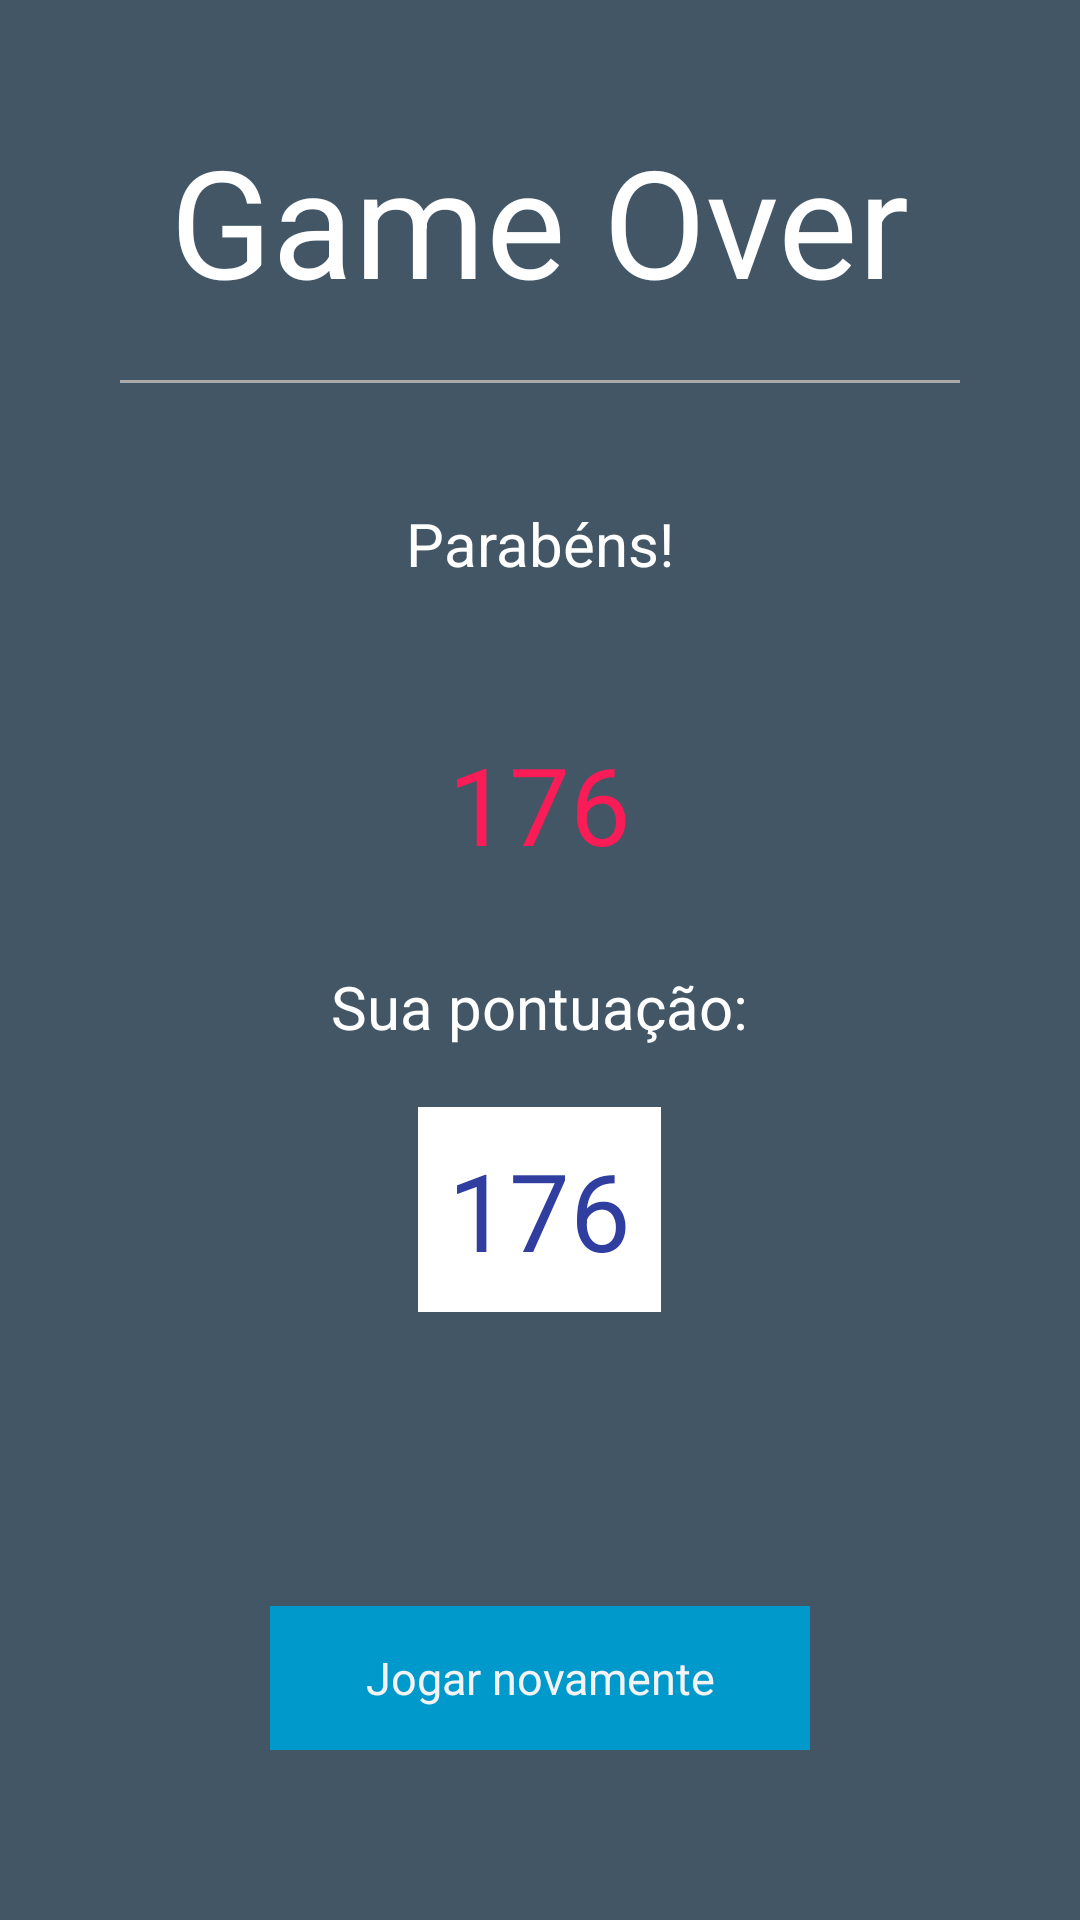

Android layout source for this screen:
<!-- AndroidManifest.xml: application theme android:Theme.Holo.NoActionBar.Fullscreen -->
<!-- res/layout/activity_game_over.xml -->
<LinearLayout xmlns:android="http://schemas.android.com/apk/res/android"
    android:layout_width="match_parent"
    android:background="@color/blue_gray"
    android:layout_height="match_parent"
    android:paddingTop="40dp"
    android:paddingBottom="20dp"
    android:paddingLeft="40dp"
    android:paddingRight="40dp"
    android:orientation="vertical">

    <TextView
        android:id="@+id/game_over"
        android:layout_width="wrap_content"
        android:text="@string/game_over"
        android:layout_gravity="center_horizontal"
        android:textSize="50dp"
        android:textColor="@color/white_bg"
        android:layout_height="wrap_content" />

    <View
        android:layout_width="fill_parent"
        android:layout_height="1dp"
        android:layout_marginBottom="20dp"
        android:layout_marginTop="20dp"
        android:background="@android:color/darker_gray"/>

    <TextView
        android:layout_width="wrap_content"
        android:text="@string/highscore"
        android:textColor="@color/white_bg"
        android:id="@+id/highscore_txt"
        android:textSize="20dp"
        android:layout_gravity="center_horizontal"
        android:layout_marginTop="20dp"
        android:layout_height="wrap_content" />

    <LinearLayout
        android:background="@drawable/border"
        android:layout_marginTop="20dp"
        android:orientation="vertical"
        android:padding="10dp"
        android:layout_gravity="center_horizontal"
        android:layout_width="wrap_content"
        android:layout_height="wrap_content">

        <TextView
            android:id="@+id/best_label"
            android:text="@string/best_label"
            android:layout_gravity="center_horizontal"
            android:textColor="@color/blue_gray"
            android:layout_width="wrap_content"
            android:layout_height="wrap_content" />

        <TextView
            android:id="@+id/best_box"
            android:textSize="36sp"
            android:text="176"
            android:textColor="@color/red"
            android:layout_gravity="center_horizontal"
            android:layout_width="wrap_content"
            android:layout_height="wrap_content" />
        </LinearLayout>

    <TextView
        android:id="@+id/level_indicator"
        android:text="@string/actual_score"
        android:textSize="20sp"
        android:textColor="@color/white_bg"
        android:layout_marginTop="20dp"
        android:layout_gravity="center_horizontal"
        android:layout_width="wrap_content"
        android:layout_height="wrap_content" />

    <TextView
        android:id="@+id/points_box"
        android:layout_marginTop="20dp"
        android:textSize="36sp"
        android:background="@color/white_bg"
        android:text="176"
        android:textColor="@color/colorPrimaryDark"
        android:layout_gravity="center_horizontal"
        android:padding="10dp"
        android:layout_width="wrap_content"
        android:layout_height="wrap_content" />

    <LinearLayout
        android:orientation="horizontal"
        android:layout_gravity="center_horizontal"
        android:layout_marginTop="20dp"
        android:layout_width="wrap_content"
        android:layout_height="wrap_content">

        <Button
            android:layout_width="48dp"
            android:layout_height="48dp"
            android:background="@drawable/games_leaderboards"
            android:layout_marginLeft="4dp"
            android:layout_marginRight="4dp"
            android:onClick="showLeaderboard"/>

    </LinearLayout>

    <Button
        android:id="@+id/replay_btn"
        android:layout_width="180dp"
        android:layout_gravity="center_horizontal"
        android:text="@string/retry_game"
        android:textSize="15sp"
        android:background="@drawable/button_replay"
        android:onClick="playGame"
        android:layout_marginTop="30dp"
        android:layout_height="wrap_content" />

</LinearLayout>
<!-- resources referenced by this layout -->
<resources>
  <color name="blue_gray">#ff425666</color>
  <color name="colorPrimaryDark">#303F9F</color>
  <color name="red">#ffF91C56</color>
  <color name="white_bg">#ffffffff</color>
  <!-- drawable button_replay (drawable) -->
  <?xml version="1.0" encoding="utf-8"?>
  <selector xmlns:android="http://schemas.android.com/apk/res/android" >
      
      <item android:state_pressed="false" android:state_focused="false">
          <shape >
              <solid android:color="@color/cpb_blue" />
              <padding
                  android:left="30dp"
                  android:right="30dp"
                  android:top="10dp"
                  android:bottom="10dp" />
          </shape>
      </item>
  
      
      <item android:state_pressed="true" android:state_focused="false">
          <shape >
              <solid android:color="@color/cpb_blue_dark"/> </shape>
      </item>
  </selector>
  <string name="actual_score">Sua pontuação:</string>
  <string name="best_label">Best</string>
  <string name="game_over">Game Over</string>
  <string name="highscore">Parabéns!</string>
  <string name="retry_game">Jogar novamente</string>
  <color name="cpb_blue">#ff0099cc</color>
  <color name="cpb_blue_dark">#ff00719b</color>
</resources>
